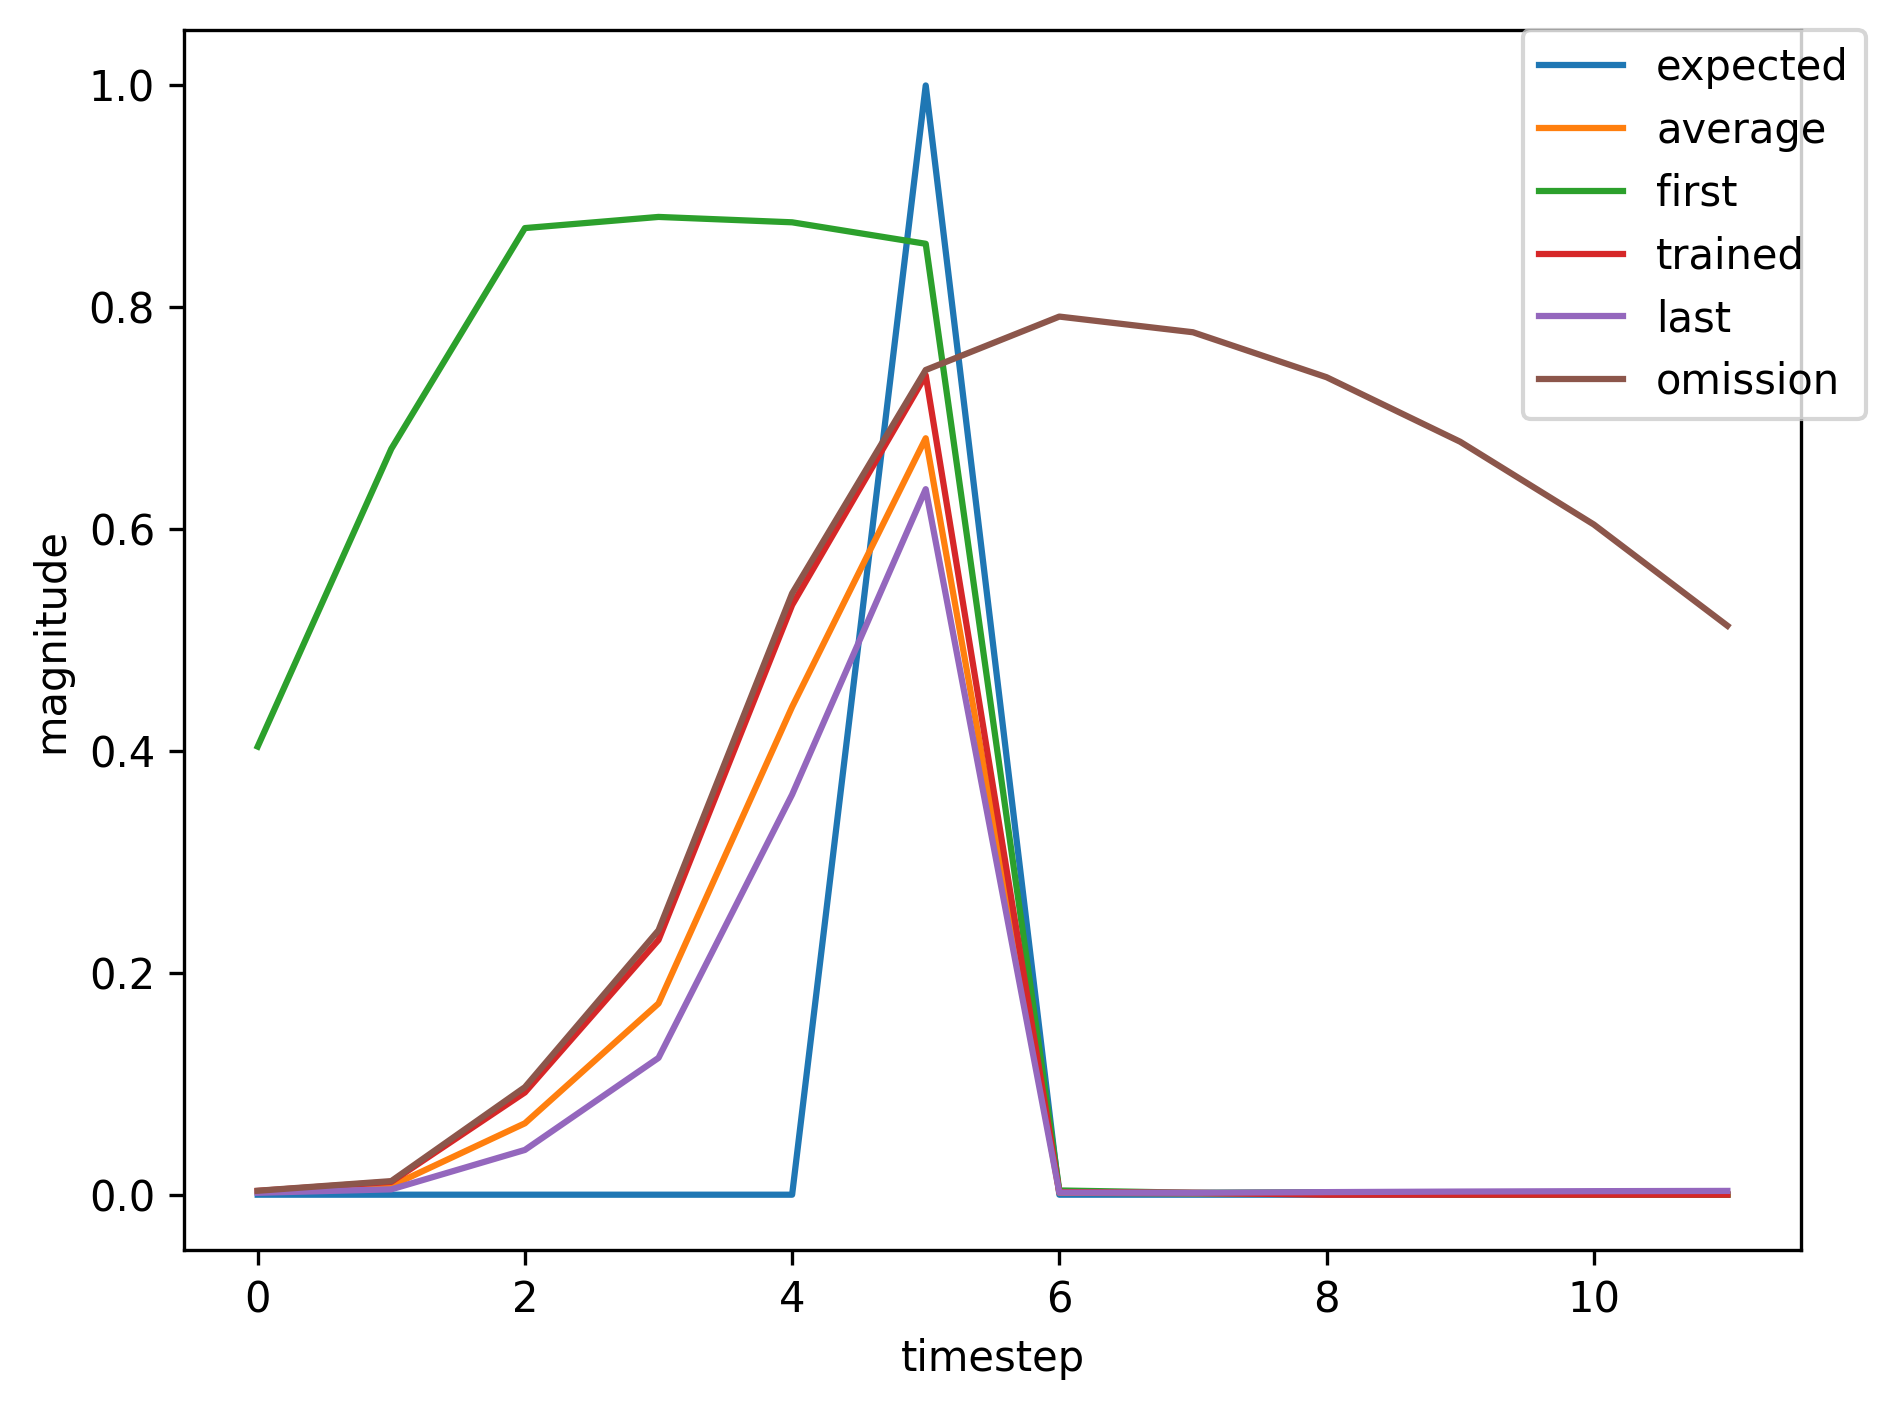

The data file committed next to this chart (first rows):
, input, expected_output, network_output
0, 1.0, 0, 0.404
1, 0.0, 0, 0.6724
2, 0.0, 0, 0.8714
3, 0.0, 0, 0.8815
4, 0.0, 0, 0.8766
5, 2.0, 1, 0.8573
6, 0.0, 0, 0.003832
7, 0.0, 0, 0.001754
8, 0.0, 0, 0.002279
9, 1.0, 0, 0.002754
10, 0.0, 0, 0.008676
11, 0.0, 0, 0.06988
12, 0.0, 0, 0.1854
13, 0.0, 0, 0.4705
14, 2.0, 1, 0.7078
15, 0.0, 0, 0.002207
16, 0.0, 0, 0.001726
17, 1.0, 0, 0.002317
18, 0.0, 0, 0.007
19, 0.0, 0, 0.05746
20, 0.0, 0, 0.1603
21, 0.0, 0, 0.4304
22, 2.0, 1, 0.6845
23, 0.0, 0, 0.002091
24, 1.0, 0, 0.001724
25, 0.0, 0, 0.004839
26, 0.0, 0, 0.04036
27, 0.0, 0, 0.1233
28, 0.0, 0, 0.3608
29, 2.0, 1, 0.636
30, 0.0, 0, 0.001892
31, 0.0, 0, 0.001721
32, 0.0, 0, 0.002326
33, 1.0, 0, 0.002825
34, 0.0, 0, 0.009082
35, 0.0, 0, 0.07379
36, 0.0, 0, 0.194
37, 0.0, 0, 0.4839
38, 2.0, 1, 0.7152
39, 0.0, 0, 0.002249
40, 0.0, 0, 0.001728
41, 0.0, 0, 0.002317
42, 1.0, 0, 0.002811
43, 0.0, 0, 0.008999
44, 0.0, 0, 0.07299
45, 0.0, 0, 0.1923
46, 0.0, 0, 0.4812
47, 2.0, 1, 0.7137
48, 0.0, 0, 0.00224
49, 0.0, 0, 0.001727
50, 0.0, 0, 0.002317
51, 0.0, 0, 0.002811
52, 0.0, 0, 0.003171
53, 1.0, 0, 0.003408
54, 0.0, 0, 0.01158
55, 0.0, 0, 0.09221
56, 0.0, 0, 0.2296
57, 0.0, 0, 0.5316
58, 2.0, 1, 0.7387
59, 0.0, 0, 0.002393
... 388 more rows
